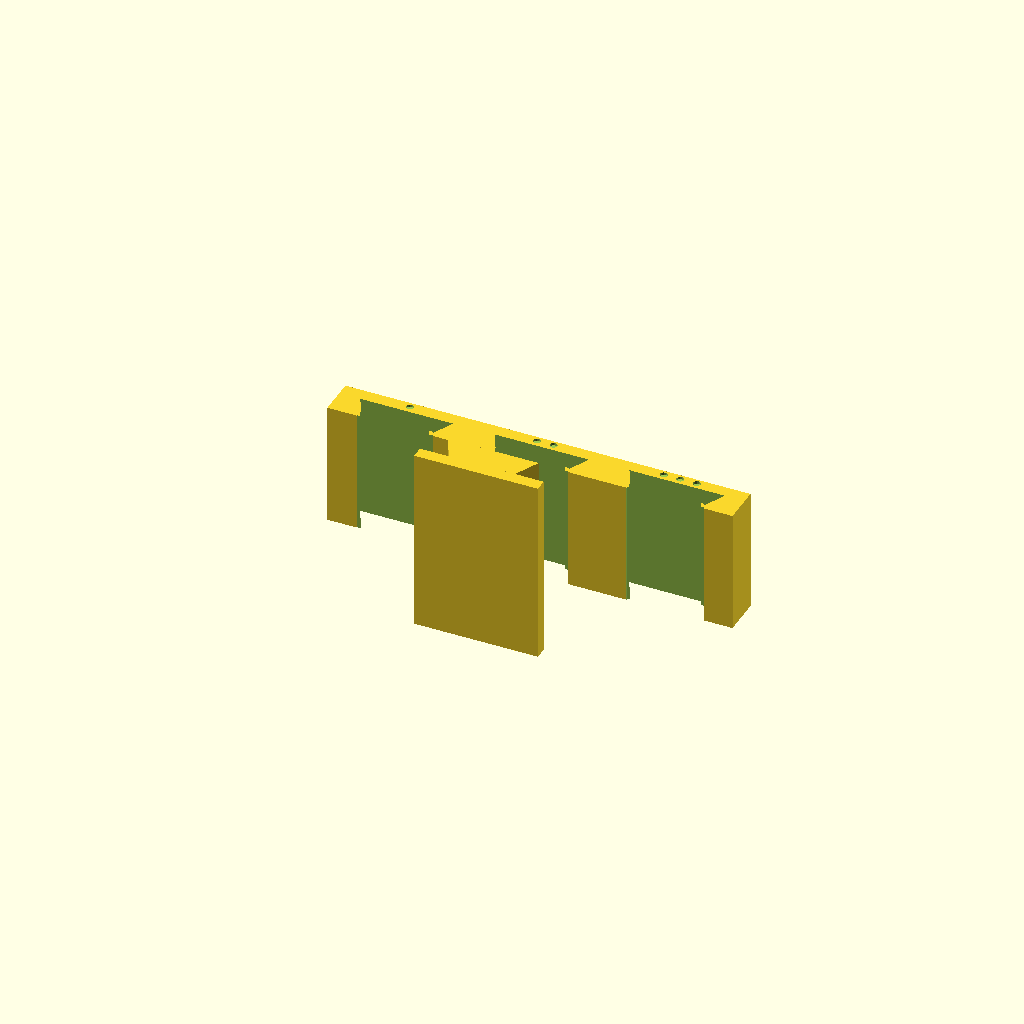
Cell 1: the model at its default parameters.
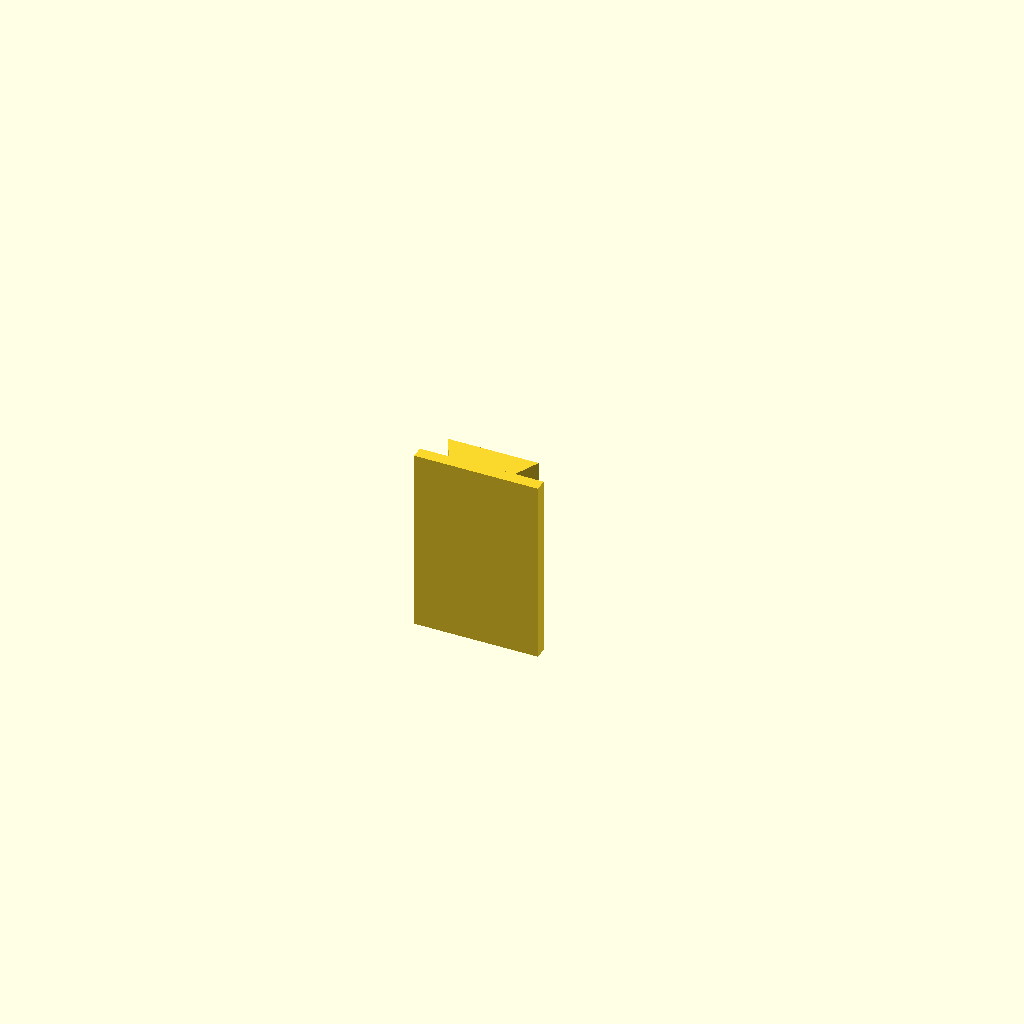
Cell 2 — part set to "tail", the other parameters unchanged.
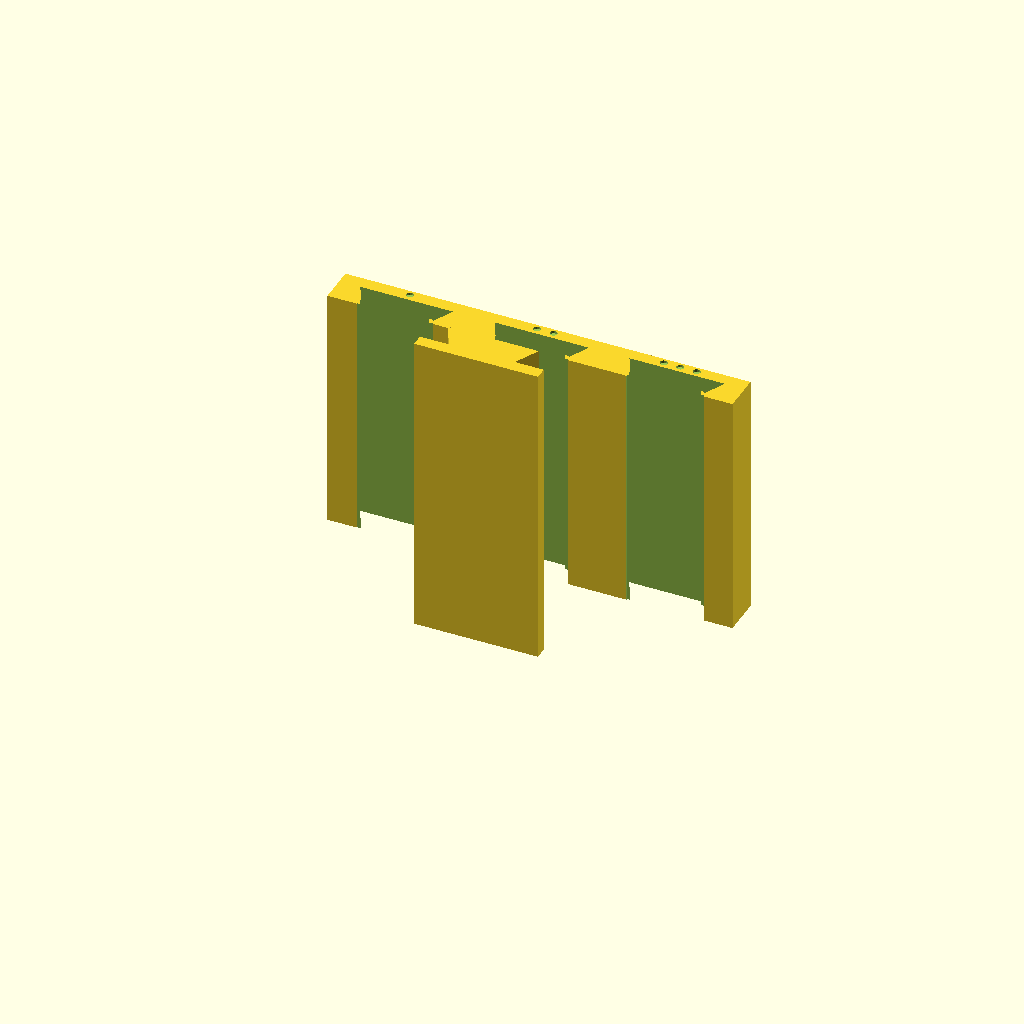
Cell 3 — h set to 60, the other parameters unchanged.
One fixed orthographic camera (rotation 55°, 0°, 25°; colour scheme Cornfield) for every cell.
Source of the model, projects/bunk-accessories/dovetail-fit-test.scad:
// Dovetail fit test for the bunk rail system. Print both parts, then try
// the tail in each of the three sockets.
//
//   1 dot  = 0.15 clearance (tightest)
//   2 dots = 0.25 (the default)
//   3 dots = 0.35 (loosest)
//
// Pick the tightest socket the tail slides fully into by hand without
// forcing, and that doesn't rattle. Set dt_clear in each accessory to that
// value. Both parts print upright as modeled, no supports.

use <rail-clip.scad>

part = "both"; // [both, tail, sockets]
clears = [0.15, 0.25, 0.35];
h = 30;

module tail_piece() {
  // plate with a long tail, grip tab above the tail so it can be pulled out
  translate([-15, -3, 0]) cube([30, 3, h + 15]);
  dt_tail(0, h + 15);
}

module socket_piece() {
  bw = dt_block_w(0.35);
  pitch = bw + 4;
  difference() {
    translate([-pitch * 1.5, 0, 0]) cube([pitch * 3, dt_block_d(0.35), h]);
    for (i = [0 : 2]) {
      x = (i - 1) * pitch;
      translate([x, 0, -1]) dt_socket(0, h + 2, clears[i]);
      // dots on the top face, between this socket and the back face
      for (k = [0 : i]) translate([x + (k - i / 2) * 4, dt_block_d(0.35) - 1.4, h - 0.6])
        cylinder(d = 1.8, h = 1, $fn = 16);
    }
  }
}

if (part == "tail") tail_piece();
else if (part == "sockets") socket_piece();
else { tail_piece(); translate([0, 25, 0]) socket_piece(); }
Customizer parameters (derived from the source; name, type, default, range or options):
part: string, default "both", options "both", "tail", "sockets"
clears: vector, default [0.15, 0.25, 0.35]
h: number, default 30
